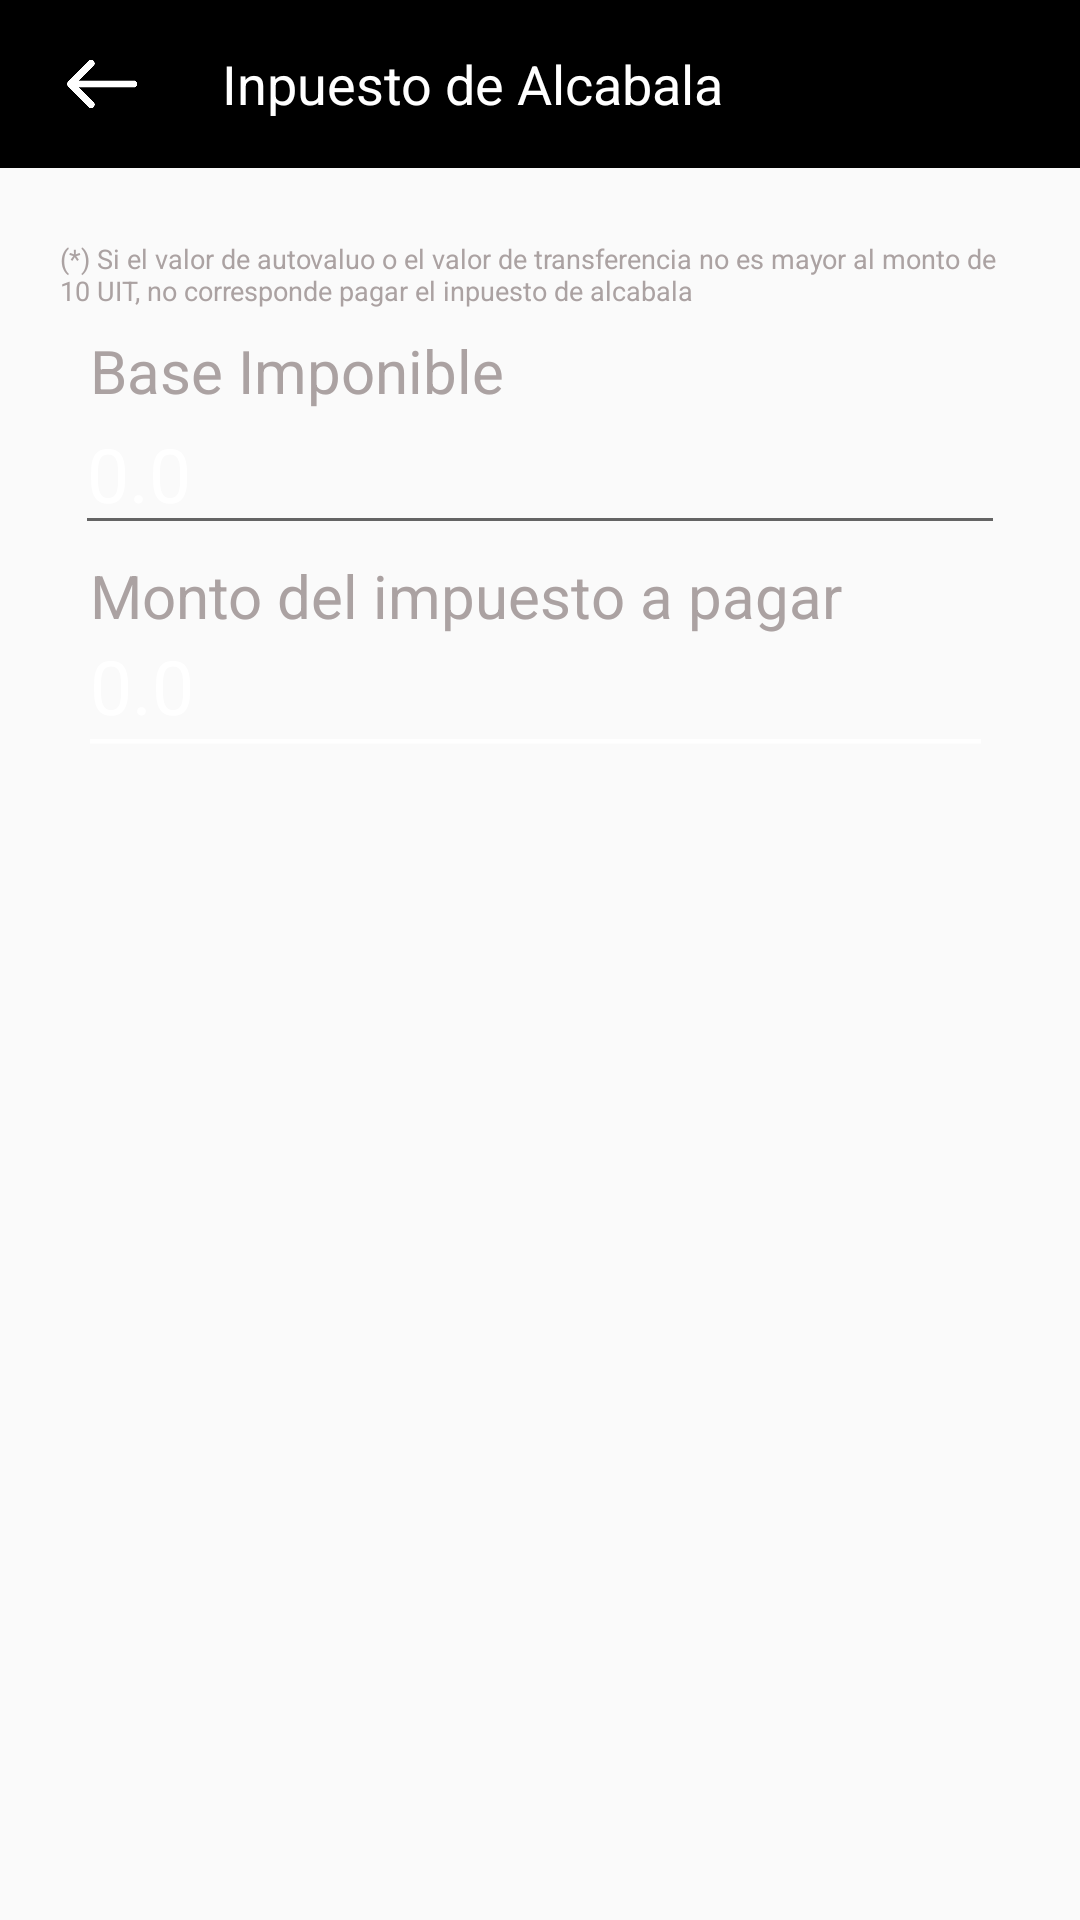

This screen was rendered from an Android layout file. Write that file and the resources it references.
<!-- AndroidManifest.xml: application theme AppTheme -->
<!-- res/layout/activity_calculadora_alcalada.xml -->
<?xml version="1.0" encoding="utf-8"?>
<RelativeLayout xmlns:android="http://schemas.android.com/apk/res/android"
    xmlns:tools="http://schemas.android.com/tools"
    android:id="@+id/activity_calculadora_alcalada"
    android:layout_width="match_parent"
    android:layout_height="match_parent"
    android:background="@mipmap/calculadora_menu_fondo"

    tools:context="legalmovil.com.calculotributario.view.calculadora.CalculadoraAlcalada">


    <FrameLayout
        android:layout_width="match_parent"
        android:layout_height="wrap_content"
        android:layout_alignParentTop="true"
        android:layout_alignParentLeft="true"
        android:layout_alignParentStart="true">

        <LinearLayout
            android:layout_width="match_parent"
            android:layout_height="wrap_content"
            android:layout_gravity="center_horizontal|top"
            android:background="@color/black"
            android:orientation="vertical">

            <android.support.v7.widget.Toolbar
                android:id="@+id/toolbar"
                android:layout_width="match_parent"
                android:layout_height="56dp"
                android:background="@android:color/transparent">

                <LinearLayout
                    android:layout_width="match_parent"
                    android:layout_height="match_parent"
                    android:gravity="center_vertical"
                    android:orientation="horizontal"
                    >

                    <ImageView
                        android:layout_height="48dp"
                        android:layout_marginLeft="5dp"
                        android:src="@mipmap/calculadora_atras_fecha"
                        android:layout_weight="1"
                        android:onClick="onClickCalA"
                        android:layout_width="1dp"
                        />

                    <LinearLayout
                        android:layout_width="0dp"
                        android:layout_height="wrap_content"
                        android:layout_marginRight="10dp"
                        android:layout_weight="12"
                        android:gravity="center_vertical|right"
                        android:orientation="horizontal"
                        android:weightSum="1">

                        <TextView
                            android:text="Inpuesto de Alcabala"
                            android:layout_width="wrap_content"
                            android:layout_height="wrap_content"
                            android:id="@+id/textView3"
                            android:elevation="1dp"
                            android:textColor="@android:color/white"
                            android:paddingRight="40dp"
                            android:layout_weight="0.72"
                            android:textSize="18dp" />



                    </LinearLayout>

                </LinearLayout>

            </android.support.v7.widget.Toolbar>
            
        </LinearLayout>

    </FrameLayout>


    <TextView
        android:text="@string/impuesto_alcalad_texto_peq"
        android:layout_width="320dp"
        android:layout_height="wrap_content"
        android:layout_marginTop="80dp"
        android:textColor="@color/email_color"
        android:id="@+id/asssd"
        android:textSize="9dp"
        android:layout_centerHorizontal="true" />


    <TextView
        android:text="Base Imponible"
        android:layout_width="300dp"
        android:layout_height="wrap_content"
        android:layout_marginTop="110dp"
        android:textColor="@color/email_color"
        android:id="@+id/monto_alcabal"
        android:textSize="20dp"
        android:layout_centerHorizontal="true"
        android:textColorLink="@android:color/white" />

    <EditText
        android:layout_width="310dp"
        android:layout_height="wrap_content"
        android:ems="10"
        android:textSize="25dp"
        android:digits="0123456789"
        android:inputType="numberDecimal"
        android:layout_marginTop="131dp"
        android:id="@+id/campoValor"
        android:textColorHint="@color/white"
        android:textColor="@color/white"
        android:maxLength="8"
        android:layout_centerHorizontal="true"
        android:hint="0.0"
        android:layout_alignParentTop="true" />


    <TextView
        android:text="Monto del impuesto a pagar"
        android:layout_width="300dp"
        android:layout_height="wrap_content"
        android:layout_marginTop="185dp"
        android:textColor="@color/email_color"
        android:id="@+id/monto_alcabal_resto"
        android:textSize="20dp"
        android:layout_centerHorizontal="true" />

    <TextView
        android:text=" _________________________________"
        android:layout_width="310dp"
        android:layout_height="wrap_content"
        android:layout_marginTop="225dp"
        android:textColor="@color/white"
        android:id="@+id/monto_alcabal_r2esto"
        android:textSize="20dp"
        android:layout_centerHorizontal="true" />

    <TextView
        android:text="0.0"
        android:layout_width="300dp"
        android:layout_height="wrap_content"
        android:layout_marginTop="30dp"
        android:textColor="@color/white"
        android:id="@+id/campoResultado2"
        android:textSize="25dp"
        android:layout_below="@+id/campoValor"
        android:layout_centerHorizontal="true" />



</RelativeLayout>
<!-- resources referenced by this layout -->
<resources>
  <color name="black">#000</color>
  <color name="email_color">#aba2a2</color>
  <color name="white">#ffffff</color>
  <!-- mipmap calculadora_atras_fecha: png bitmap (mipmap-hdpi, 824 bytes) -->
  <string name="impuesto_alcalad_texto_peq">(*) Si el valor de autovaluo o el valor de transferencia no es mayor al monto de 10 UIT, no corresponde pagar el inpuesto de alcabala</string>
  <style name="AppTheme" parent="Theme.AppCompat.Light.NoActionBar">
          
          <item name="colorPrimary">@color/colorPrimary</item>
          <item name="colorPrimaryDark">@color/colorPrimaryDark</item>
          <item name="colorAccent">@color/colorAccent</item>
      </style>
  <color name="colorPrimary">#000000</color>
  <color name="colorPrimaryDark">#000000</color>
  <color name="colorAccent">#fff</color>
</resources>
